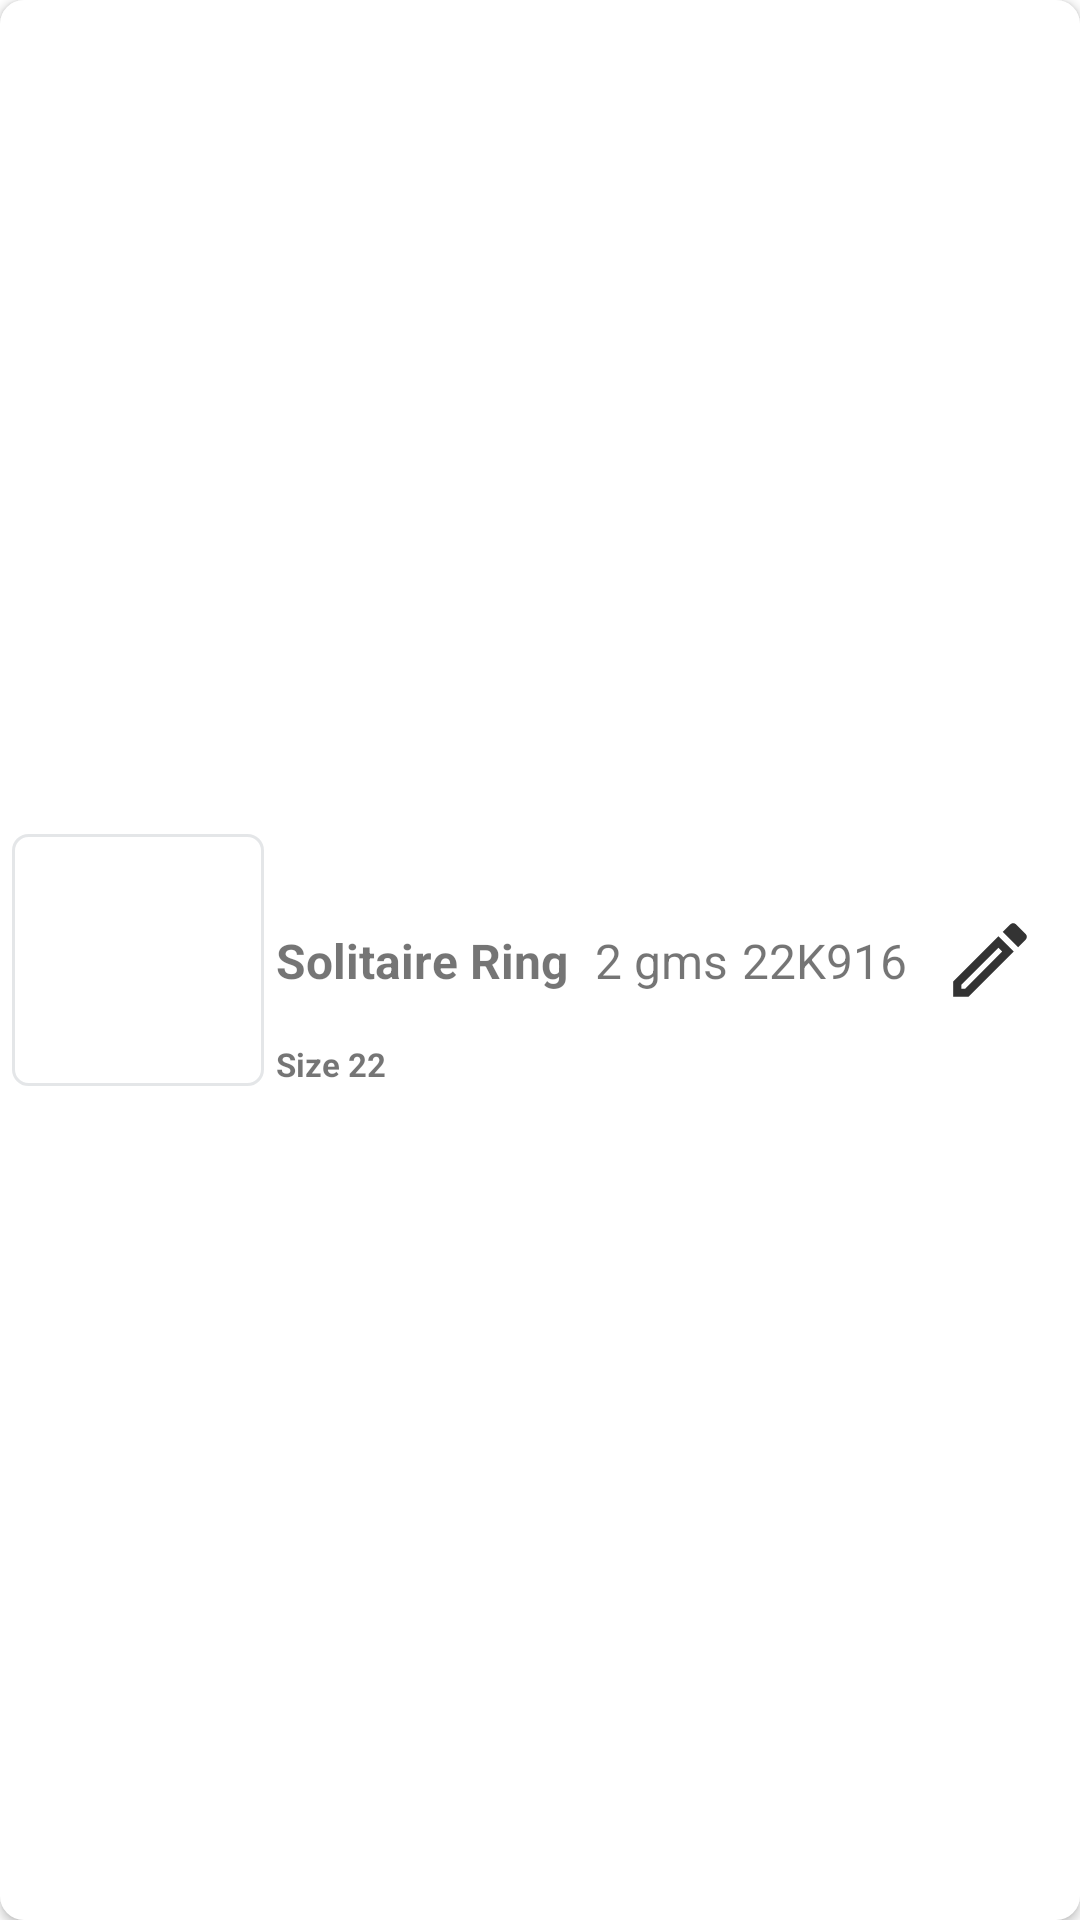

Reconstruct the res/layout file that produces this screen, plus the resources it refers to.
<!-- AndroidManifest.xml: application theme Theme.Dash -->
<!-- res/layout/order_item_list.xml -->
<?xml version="1.0" encoding="utf-8"?>
<androidx.constraintlayout.widget.ConstraintLayout
    xmlns:android="http://schemas.android.com/apk/res/android"
    android:layout_width="match_parent"
    android:layout_height="wrap_content"
    android:padding="0dp"
    android:layout_marginBottom="4dp"
    android:layout_marginStart="4dp"
    android:layout_marginEnd="4dp"
    android:elevation="2dp"
    xmlns:app="http://schemas.android.com/apk/res-auto"
    android:background="@drawable/order_item_background">

    <ImageView
        android:id="@+id/ItemPicture"
        android:layout_width="84dp"
        android:layout_height="84dp"
        android:layout_margin="4dp"
        android:background="@drawable/cardview_bg"
        android:scaleType="centerInside"
        app:layout_constraintTop_toTopOf="parent"
        app:layout_constraintStart_toStartOf="parent"
        app:layout_constraintBottom_toBottomOf="parent"/>

    <TextView
        android:id="@+id/ItemWeight"
        android:layout_width="wrap_content"
        android:layout_height="wrap_content"
        android:layout_marginStart="4dp"
        android:textSize="16sp"
        android:text="2 gms"
        android:textStyle="normal"
        app:layout_constraintStart_toEndOf="@id/ItemName"
        app:layout_constraintEnd_toStartOf="@id/ItemCategory"
        app:layout_constraintTop_toTopOf="parent"
        app:layout_constraintBottom_toBottomOf="parent"/>

    <TextView
        android:id="@+id/ItemCategory"
        android:layout_width="wrap_content"
        android:layout_height="wrap_content"
        android:layout_marginStart="48dp"
        android:textSize="16sp"
        android:text="22K916"
        android:textStyle="normal"
        app:layout_constraintStart_toEndOf="@id/ItemName"
        app:layout_constraintEnd_toStartOf="@id/EditDetails"
        app:layout_constraintTop_toTopOf="parent"
        app:layout_constraintBottom_toBottomOf="parent"/>

    <TextView
        android:id="@+id/ItemName"
        android:layout_width="wrap_content"
        android:layout_height="wrap_content"
        android:textSize="16sp"
        android:textStyle="bold"
        android:text="Solitaire Ring"
        android:layout_marginStart="4dp"
        app:layout_constraintTop_toTopOf="parent"
        app:layout_constraintBottom_toBottomOf="parent"
        app:layout_constraintStart_toEndOf="@id/ItemPicture"/>




    <ImageView
        android:id="@+id/EditDetails"
        android:layout_width="36dp"
        android:layout_height="36dp"
        android:layout_marginStart="4dp"
        android:textSize="12sp"
        android:textStyle="normal"
        android:src="@drawable/edit"
        android:layout_marginEnd="12dp"
        android:textAlignment="center"
        app:layout_constraintTop_toTopOf="parent"
        app:layout_constraintEnd_toEndOf="parent"
        app:layout_constraintBottom_toBottomOf="parent"/>

    <TextView
        android:id="@+id/Remarks"
        android:layout_width="wrap_content"
        android:layout_height="wrap_content"
        android:layout_marginStart="4dp"
        android:textSize="11sp"
        android:text="Size 22"
        android:textStyle="bold"
        app:layout_constraintStart_toEndOf="@id/ItemPicture"
        app:layout_constraintBottom_toBottomOf="@id/ItemPicture"/>

</androidx.constraintlayout.widget.ConstraintLayout>
<!-- resources referenced by this layout -->
<resources>
  <!-- drawable cardview_bg (drawable) -->
  <?xml version="1.0" encoding="utf-8"?>
  <selector xmlns:android="http://schemas.android.com/apk/res/android">
      <item>
          <shape android:shape="rectangle"  >
              <corners android:radius="5dp"/>
              <stroke android:color="@color/mattegrey" android:width="1dp"/>
          </shape>
      </item>
  </selector>
  <!-- drawable edit (drawable-anydpi) -->
  <vector xmlns:android="http://schemas.android.com/apk/res/android"
      android:width="24dp"
      android:height="24dp"
      android:viewportWidth="24"
      android:viewportHeight="24"
      android:tint="#000000"
      android:alpha="0.8">
    <group android:scaleX="0.90909094"
        android:scaleY="0.90909094"
        android:translateX="1.0909091"
        android:translateY="1.0909091">
      <path
          android:fillColor="@android:color/white"
          android:pathData="M3,21l3.75,0L17.81,9.94l-3.75,-3.75L3,17.25L3,21zM5,18.08l9.06,-9.06l0.92,0.92L5.92,19L5,19L5,18.08z"/>
      <path
          android:fillColor="@android:color/white"
          android:pathData="M18.37,3.29c-0.39,-0.39 -1.02,-0.39 -1.41,0l-1.83,1.83l3.75,3.75l1.83,-1.83c0.39,-0.39 0.39,-1.02 0,-1.41L18.37,3.29z"/>
    </group>
  </vector>
  <!-- drawable order_item_background (drawable) -->
  <shape xmlns:android="http://schemas.android.com/apk/res/android">
  
      <solid android:color="@color/white" />
  
      <corners android:radius="8dp"/>
  </shape>
  <style name="Theme.Dash" parent="Theme.MaterialComponents.DayNight.DarkActionBar">
          
          <item name="colorPrimary">#949FA6</item>
          <item name="colorPrimaryVariant">@color/purple_700</item>
          <item name="colorOnPrimary">@color/white</item>
          
          <item name="colorSecondary">@color/teal_200</item>
          <item name="colorSecondaryVariant">@color/teal_700</item>
          <item name="colorOnSecondary">@color/black</item>
          
          <item name="android:statusBarColor" tools:targetApi="l">@color/cool_grey_dark</item>
          
      </style>
  <color name="mattegrey">#41949FA6</color>
  <color name="white">#FFFFFFFF</color>
  <color name="purple_700">#FF3700B3</color>
  <color name="teal_200">#FF03DAC5</color>
  <color name="teal_700">#FF018786</color>
  <color name="black">#FF000000</color>
  <color name="cool_grey_dark">#46494C</color>
</resources>
